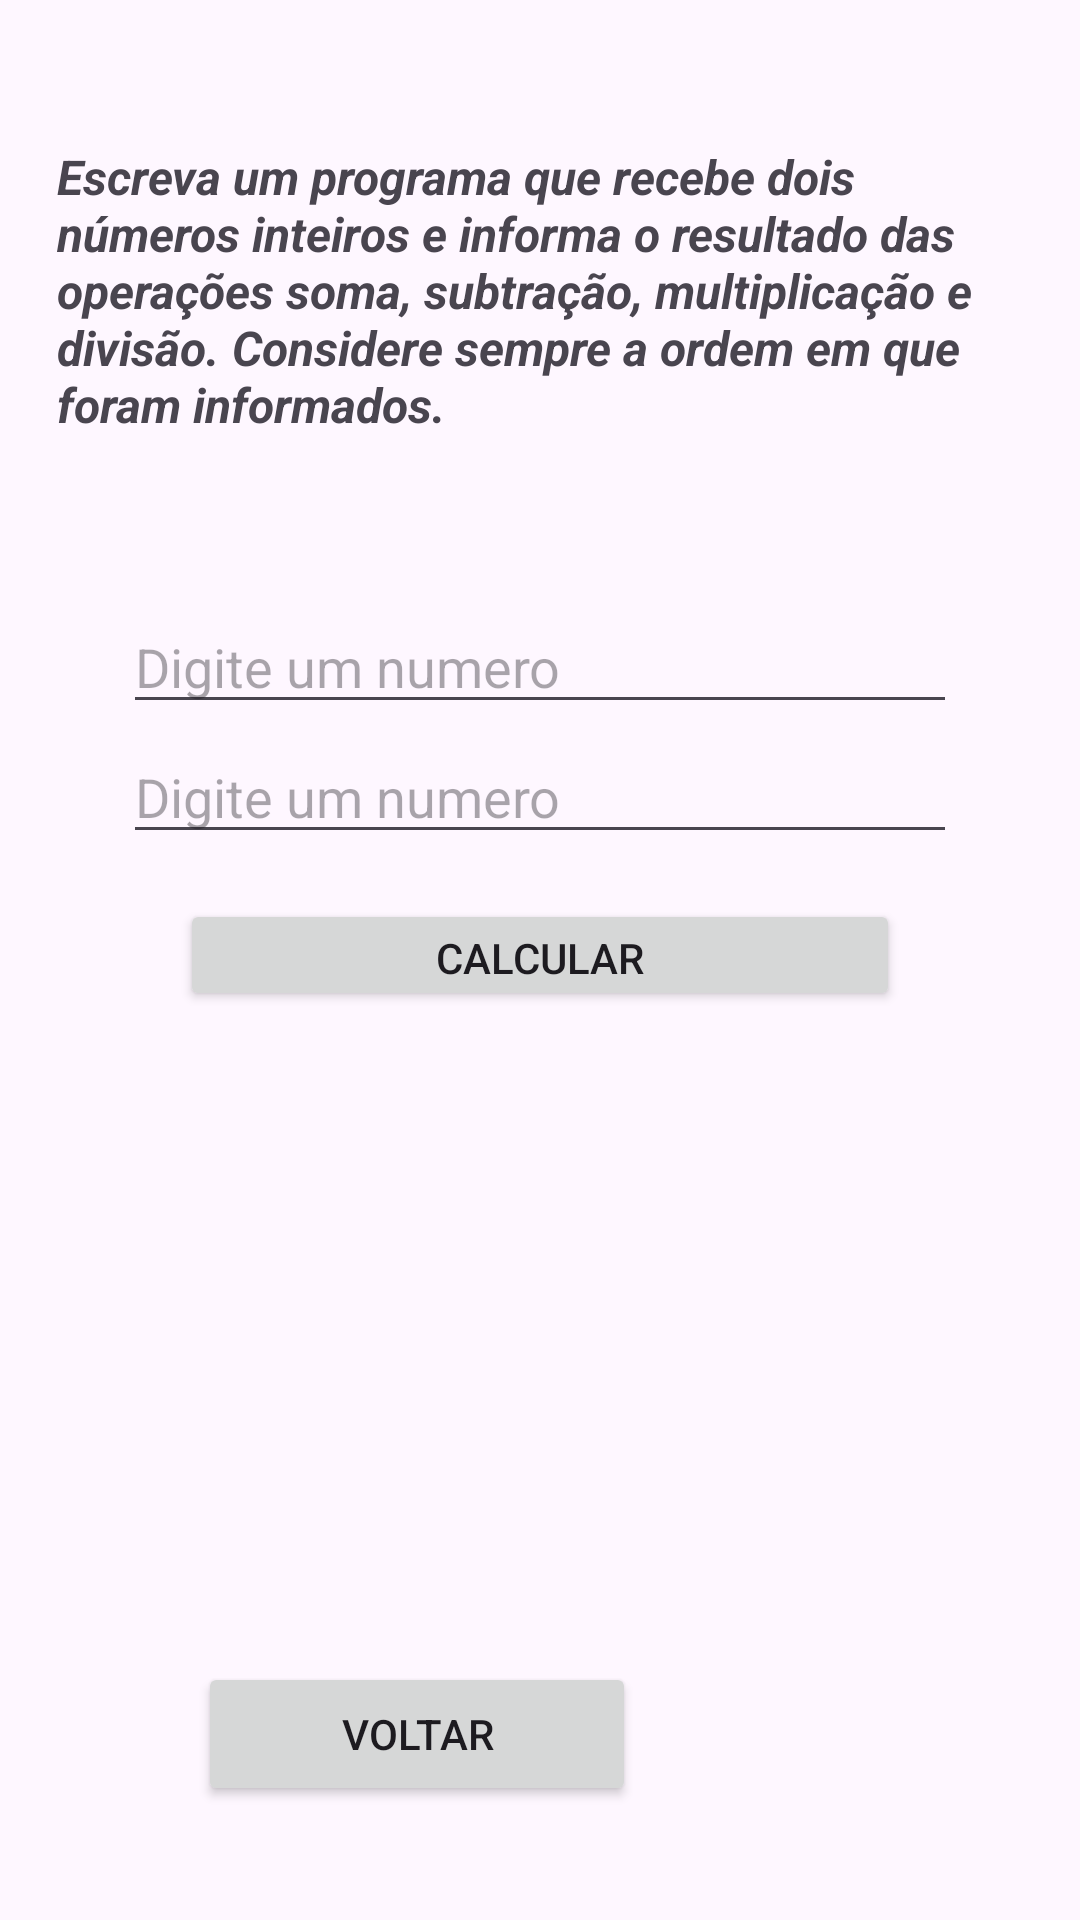

Write the Android layout XML for this screen, with the resource values it uses.
<!-- AndroidManifest.xml: application theme Theme.ExeKotlin -->
<!-- res/layout/activity_exercicio_um.xml -->
<?xml version="1.0" encoding="utf-8"?>
<androidx.constraintlayout.widget.ConstraintLayout xmlns:android="http://schemas.android.com/apk/res/android"
    xmlns:app="http://schemas.android.com/apk/res-auto"
    xmlns:tools="http://schemas.android.com/tools"
    android:layout_width="match_parent"
    android:layout_height="match_parent"
    android:orientation="vertical"
    android:padding="16dp"
    tools:context=".MainActivity">

    <EditText
        android:id="@+id/numero_1"
        android:layout_width="0dp"
        android:layout_height="0dp"
        android:layout_marginStart="25dp"
        android:layout_marginEnd="25dp"
        android:layout_marginBottom="6dp"
        android:hint="@string/number_type_it"
        android:inputType="number"
        app:layout_constraintBottom_toTopOf="@+id/numero_2"
        app:layout_constraintEnd_toEndOf="parent"
        app:layout_constraintStart_toStartOf="parent"
        app:layout_constraintTop_toBottomOf="@+id/textView10" />

    <EditText
        android:id="@+id/numero_2"
        android:layout_width="0dp"
        android:layout_height="0dp"
        android:layout_marginStart="25dp"
        android:layout_marginEnd="25dp"
        android:layout_marginBottom="15dp"
        android:hint="@string/number_type_it"
        android:inputType="number"
        app:layout_constraintBottom_toTopOf="@+id/calculaButton"
        app:layout_constraintEnd_toEndOf="parent"
        app:layout_constraintStart_toStartOf="parent"
        app:layout_constraintTop_toBottomOf="@+id/numero_1" />

    <Button
        android:id="@+id/calculaButton"
        android:layout_width="0dp"
        android:layout_height="0dp"
        android:layout_marginStart="44dp"
        android:layout_marginEnd="44dp"
        android:layout_marginBottom="4dp"
        android:text="@string/calculate"
        app:layout_constraintBottom_toTopOf="@+id/somaTextView"
        app:layout_constraintEnd_toEndOf="parent"
        app:layout_constraintStart_toStartOf="parent"
        app:layout_constraintTop_toBottomOf="@+id/numero_2" />

    <TextView
        android:id="@+id/somaTextView"
        android:layout_width="0dp"
        android:layout_height="0dp"
        android:layout_marginBottom="13dp"
        app:layout_constraintBottom_toTopOf="@+id/subtracaoTextView"
        app:layout_constraintEnd_toEndOf="@+id/subtracaoTextView"
        app:layout_constraintStart_toStartOf="@+id/subtracaoTextView"
        app:layout_constraintTop_toBottomOf="@+id/calculaButton" />

    <TextView
        android:id="@+id/subtracaoTextView"
        android:layout_width="0dp"
        android:layout_height="0dp"
        android:layout_marginBottom="10dp"
        app:layout_constraintBottom_toTopOf="@+id/multiplicacaoTextView"
        app:layout_constraintEnd_toEndOf="@+id/multiplicacaoTextView"
        app:layout_constraintStart_toStartOf="@+id/multiplicacaoTextView"
        app:layout_constraintTop_toBottomOf="@+id/somaTextView" />

    <TextView
        android:id="@+id/multiplicacaoTextView"
        android:layout_width="0dp"
        android:layout_height="0dp"
        android:layout_marginBottom="9dp"
        app:layout_constraintBottom_toTopOf="@+id/divisaoTextView"
        app:layout_constraintEnd_toEndOf="@+id/divisaoTextView"
        app:layout_constraintStart_toStartOf="@+id/divisaoTextView"
        app:layout_constraintTop_toBottomOf="@+id/subtracaoTextView" />

    <TextView
        android:id="@+id/divisaoTextView"
        android:layout_width="0dp"
        android:layout_height="0dp"
        android:layout_marginStart="25dp"
        android:layout_marginEnd="25dp"
        android:layout_marginBottom="32dp"
        app:layout_constraintBottom_toTopOf="@+id/bt_voltar"
        app:layout_constraintEnd_toEndOf="parent"
        app:layout_constraintStart_toStartOf="parent"
        app:layout_constraintTop_toBottomOf="@+id/multiplicacaoTextView" />

    <Button
        android:id="@+id/bt_voltar"
        android:layout_width="146dp"
        android:layout_height="wrap_content"
        android:layout_marginStart="50dp"
        android:layout_marginBottom="22dp"
        android:text="@string/btn_return"
        app:layout_constraintBottom_toBottomOf="parent"
        app:layout_constraintStart_toStartOf="parent"
        app:layout_constraintTop_toBottomOf="@+id/divisaoTextView" />

    <TextView
        android:id="@+id/textView10"
        android:layout_width="322dp"
        android:layout_height="130dp"
        android:layout_marginStart="32dp"
        android:layout_marginTop="32dp"
        android:layout_marginEnd="32dp"
        android:layout_marginBottom="26dp"
        android:text="Escreva um programa que recebe dois números inteiros e informa o resultado das operações soma, subtração, multiplicação e divisão. Considere sempre a ordem em que foram informados."
        android:textSize="16sp"
        android:textStyle="bold|italic"
        app:layout_constraintBottom_toTopOf="@+id/numero_1"
        app:layout_constraintEnd_toEndOf="parent"
        app:layout_constraintStart_toStartOf="parent"
        app:layout_constraintTop_toTopOf="parent" />

</androidx.constraintlayout.widget.ConstraintLayout>
<!-- resources referenced by this layout -->
<resources>
  <string name="btn_return">Voltar</string>
  <string name="calculate">Calcular</string>
  <string name="number_type_it">Digite um numero</string>
  <style name="Theme.ExeKotlin" parent="Base.Theme.ExeKotlin" />
  <style name="Base.Theme.ExeKotlin" parent="Theme.Material3.DayNight">
          
          
      </style>
</resources>
